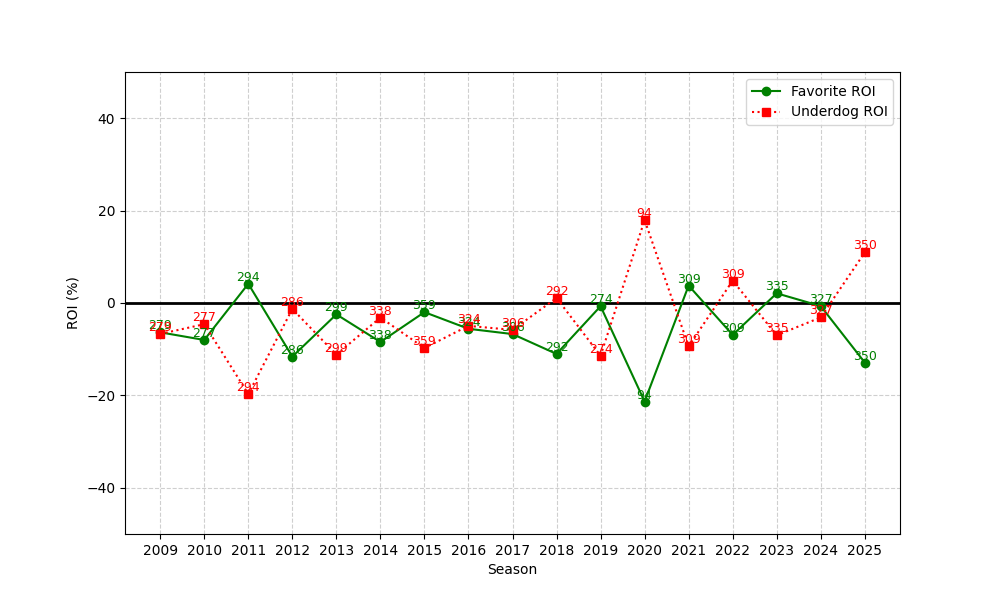

The data file committed next to this chart (first rows):
season, n, favorite_roi, underdog_roi
2009, 279, -6.349, -6.693
2010, 277, -8.002, -4.588
2011, 294, 4.155, -19.7
2012, 286, -11.6, -1.288
2013, 299, -2.462, -11.18
2014, 338, -8.437, -3.143
2015, 359, -1.981, -9.748
2016, 324, -5.583, -4.948
2017, 306, -6.725, -5.824
2018, 292, -11.02, 1.085
2019, 274, -0.6931, -11.42
2020, 94, -21.32, 17.95
2021, 309, 3.766, -9.384
2022, 309, -6.906, 4.844
2023, 335, 2.099, -6.993
2024, 327, -0.6721, -3.12
2025, 350, -12.89, 10.94
